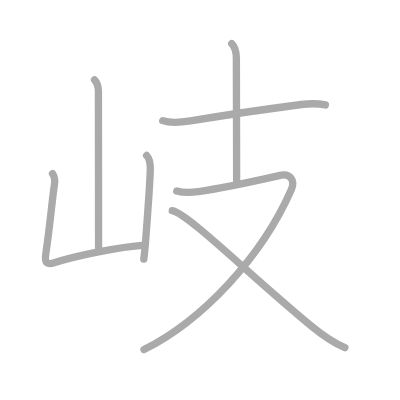
t = 0.00 s
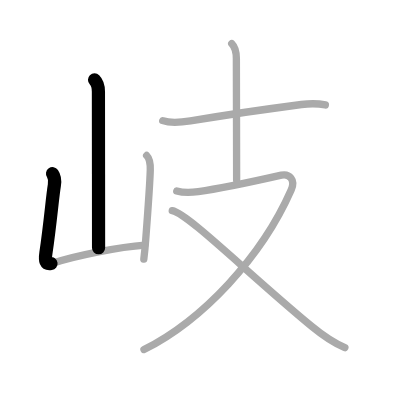
t = 1.50 s
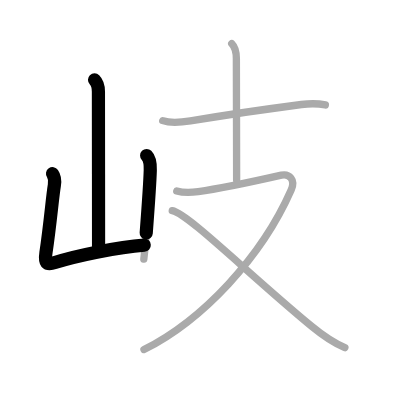
t = 2.75 s
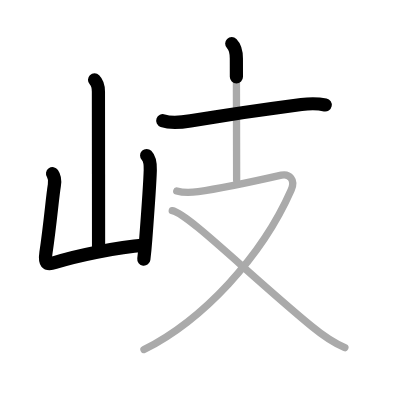
t = 4.25 s
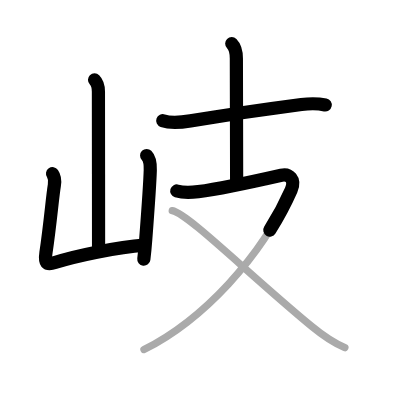
t = 5.50 s
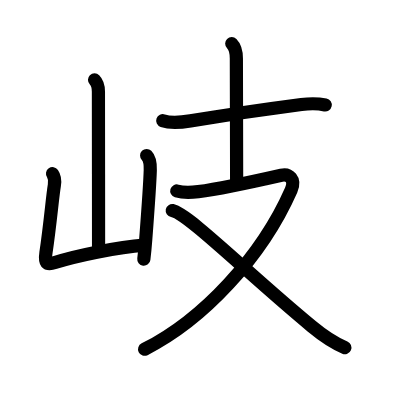
t = 7.00 s

The animated SVG that drew these frames (rendered in a browser with its animation timeline set to each time). Animation: 7 SMIL elements (animate=7); one cycle of 7.00 s.

<?xml version="1.0" standalone="no"?>
<!DOCTYPE svg PUBLIC "-//W3C//DTD SVG 1.1//EN"   "http://www.w3.org/Graphics/SVG/1.1/DTD/svg11.dtd">
<svg width="400px" height="400px"  version="1.1" xmlns="http://www.w3.org/2000/svg">
  <defs>
    <marker id="Triangle" viewBox="0 0 10 10" refX="0" refY="5" markerUnits="strokeWidth" markerWidth="3" style="stroke-opacity:0%;fill:#aaaaaa;" markerHeight="2" orient="auto">
      <path d="M 0 0 L 10 5 L 0 10 z" />
    </marker>
    
    <marker id="Arrow" viewBox="0 0 10 10" refX="5" refY="5" markerUnits="strokeWidth" markerWidth="1.8" style="stroke-opacity:0%;fill:#770000;" markerHeight="2" orient="auto">
      <path d="M 0 4 L 6 4 L 4 1 L 10 5 L 4 9 L 6 6 L 0 6 z" />
        <circle cx="5" cy="5" r="5" />
      </marker>
    
    <marker id="TriangleRed" viewBox="0 0 10 10" refX="0" refY="5" markerUnits="strokeWidth" markerWidth="3" style="stroke-opacity:0%;fill:#CC0000;" markerHeight="2" orient="auto">
      <path d="M 0 0 L 10 5 L 0 10 z" />
    </marker>
    
    <marker id="ArrowRed" viewBox="0 0 10 10" refX="5" refY="5" markerUnits="strokeWidth" markerWidth="1.8" style="stroke-opacity:0%;fill:#CC0000;" markerHeight="2" orient="auto">
      <path d="M 0 4 L 6 4 L 4 1 L 10 5 L 4 9 L 6 6 L 0 6 z" />
        <circle cx="5" cy="5" r="5" />
      </marker>
    
  </defs>
  
  <path style="fill:#ffffff; fill-opacity:100%; fill-rule:evenodd; stroke-width:0;" d="M 0 0 L 400px 0 L 400px 400px L 0 400px L 0 0" />

  <g transform="scale(3.6697247706422 3.6697247706422)">
<path style="fill:none; fill-opacity:0%; fill-rule:evenodd; stroke:#aaaaaa; stroke-opacity:100%; stroke-width: 1.5pt; stroke-linejoin:round; stroke-linecap:round;" d="M25.76 21.75c0.93 0.93 1.06 2 1.06 3.24c0 0.75 0.04 33.14 0.04 42.53"></path>
<path style="fill:none; fill-opacity:0%; fill-rule:evenodd; stroke:#aaaaaa; stroke-opacity:100%; stroke-width: 1.5pt; stroke-linejoin:round; stroke-linecap:round;" d="M14.32 47.34c0.55 0.78 0.68 2.03 0.49 3.17c-0.54 3.26-1.06 9.99-2.3 18.44c-0.38 2.57 0.01 3.43 2.46 2.6c5.1-1.71 17.4-4.3 24.51-4.77"></path>
<path style="fill:none; fill-opacity:0%; fill-rule:evenodd; stroke:#aaaaaa; stroke-opacity:100%; stroke-width: 1.5pt; stroke-linejoin:round; stroke-linecap:round;" d="M39.96 42.37c0.9 0.9 1.04 2.13 0.99 3.99c-0.1 3.65-0.67 11.42-1.24 18.91c-0.14 1.86-0.31 3.67-0.52 5.35"></path>
<path style="fill:none; fill-opacity:0%; fill-rule:evenodd; stroke:#aaaaaa; stroke-opacity:100%; stroke-width: 1.5pt; stroke-linejoin:round; stroke-linecap:round;" d="M44.35 32.88c2.23 0.78 5.27 0.43 7.55 0.06c10.97-1.82 20.47-3.19 30.23-4.46c2.27-0.29 4.29-0.35 6.53 0.12"></path>
<path style="fill:none; fill-opacity:0%; fill-rule:evenodd; stroke:#aaaaaa; stroke-opacity:100%; stroke-width: 1.5pt; stroke-linejoin:round; stroke-linecap:round;" d="M63.15 11.88c0.92 0.92 1.26 2.24 1.26 4.08c0 3.29 0.07 26.41 0.07 33.17"></path>
<path style="fill:none; fill-opacity:0%; fill-rule:evenodd; stroke:#aaaaaa; stroke-opacity:100%; stroke-width: 1.5pt; stroke-linejoin:round; stroke-linecap:round;" d="M48.17 52.04c1.47 0.44 2.86 0.58 5.85 0.19c5.48-0.73 18.73-3.6 22.65-4.49c2.08-0.47 3.96 1.14 2.67 4.05c-8.05 18.26-24.09 35.46-40.1 43.46"></path>
<path style="fill:none; fill-opacity:0%; fill-rule:evenodd; stroke:#aaaaaa; stroke-opacity:100%; stroke-width: 1.5pt; stroke-linejoin:round; stroke-linecap:round;" d="M46.94 57.39c4.3 0.83 20.56 17.11 38.02 31.54c3.08 2.55 6.42 4.69 9.02 5.79"></path>

<path style="fill:none; fill-opacity:0%; fill-rule:evenodd; stroke:#000000; stroke-opacity:100%; stroke-width: 2.7pt; stroke-linejoin:round; stroke-linecap:round;" d="M25.76 21.75c0.93 0.93 1.06 2 1.06 3.24c0 0.75 0.04 33.14 0.04 42.53" pathLength="100" stroke-dashoffset="100" stroke-dasharray="100 105"><animate id="dashAnim1" attributeName="stroke-dashoffset" from="100" to="0" dur="1s" calcMode="linear" fill="freeze"/></path>
<path style="fill:none; fill-opacity:0%; fill-rule:evenodd; stroke:#000000; stroke-opacity:100%; stroke-width: 2.7pt; stroke-linejoin:round; stroke-linecap:round;" d="M14.32 47.34c0.55 0.78 0.68 2.03 0.49 3.17c-0.54 3.26-1.06 9.99-2.3 18.44c-0.38 2.57 0.01 3.43 2.46 2.6c5.1-1.71 17.4-4.3 24.51-4.77" pathLength="100" stroke-dashoffset="100" stroke-dasharray="100 105"><animate id="dashAnim2" attributeName="stroke-dashoffset" from="100" to="0" dur="1s" calcMode="linear" begin="dashAnim1.end" fill="freeze"/></path>
<path style="fill:none; fill-opacity:0%; fill-rule:evenodd; stroke:#000000; stroke-opacity:100%; stroke-width: 2.7pt; stroke-linejoin:round; stroke-linecap:round;" d="M39.96 42.37c0.9 0.9 1.04 2.13 0.99 3.99c-0.1 3.65-0.67 11.42-1.24 18.91c-0.14 1.86-0.31 3.67-0.52 5.35" pathLength="100" stroke-dashoffset="100" stroke-dasharray="100 105"><animate id="dashAnim3" attributeName="stroke-dashoffset" from="100" to="0" dur="1s" calcMode="linear" begin="dashAnim2.end" fill="freeze"/></path>
<path style="fill:none; fill-opacity:0%; fill-rule:evenodd; stroke:#000000; stroke-opacity:100%; stroke-width: 2.7pt; stroke-linejoin:round; stroke-linecap:round;" d="M44.35 32.88c2.23 0.78 5.27 0.43 7.55 0.06c10.97-1.82 20.47-3.19 30.23-4.46c2.27-0.29 4.29-0.35 6.53 0.12" pathLength="100" stroke-dashoffset="100" stroke-dasharray="100 105"><animate id="dashAnim4" attributeName="stroke-dashoffset" from="100" to="0" dur="1s" calcMode="linear" begin="dashAnim3.end" fill="freeze"/></path>
<path style="fill:none; fill-opacity:0%; fill-rule:evenodd; stroke:#000000; stroke-opacity:100%; stroke-width: 2.7pt; stroke-linejoin:round; stroke-linecap:round;" d="M63.15 11.88c0.92 0.92 1.26 2.24 1.26 4.08c0 3.29 0.07 26.41 0.07 33.17" pathLength="100" stroke-dashoffset="100" stroke-dasharray="100 105"><animate id="dashAnim5" attributeName="stroke-dashoffset" from="100" to="0" dur="1s" calcMode="linear" begin="dashAnim4.end" fill="freeze"/></path>
<path style="fill:none; fill-opacity:0%; fill-rule:evenodd; stroke:#000000; stroke-opacity:100%; stroke-width: 2.7pt; stroke-linejoin:round; stroke-linecap:round;" d="M48.17 52.04c1.47 0.44 2.86 0.58 5.85 0.19c5.48-0.73 18.73-3.6 22.65-4.49c2.08-0.47 3.96 1.14 2.67 4.05c-8.05 18.26-24.09 35.46-40.1 43.46" pathLength="100" stroke-dashoffset="100" stroke-dasharray="100 105"><animate id="dashAnim6" attributeName="stroke-dashoffset" from="100" to="0" dur="1s" calcMode="linear" begin="dashAnim5.end" fill="freeze"/></path>
<path style="fill:none; fill-opacity:0%; fill-rule:evenodd; stroke:#000000; stroke-opacity:100%; stroke-width: 2.7pt; stroke-linejoin:round; stroke-linecap:round;" d="M46.94 57.39c4.3 0.83 20.56 17.11 38.02 31.54c3.08 2.55 6.42 4.69 9.02 5.79" pathLength="100" stroke-dashoffset="100" stroke-dasharray="100 105"><animate id="dashAnim7" attributeName="stroke-dashoffset" from="100" to="0" dur="1s" calcMode="linear" begin="dashAnim6.end" fill="freeze"/></path>

</g>

</svg>  
          
